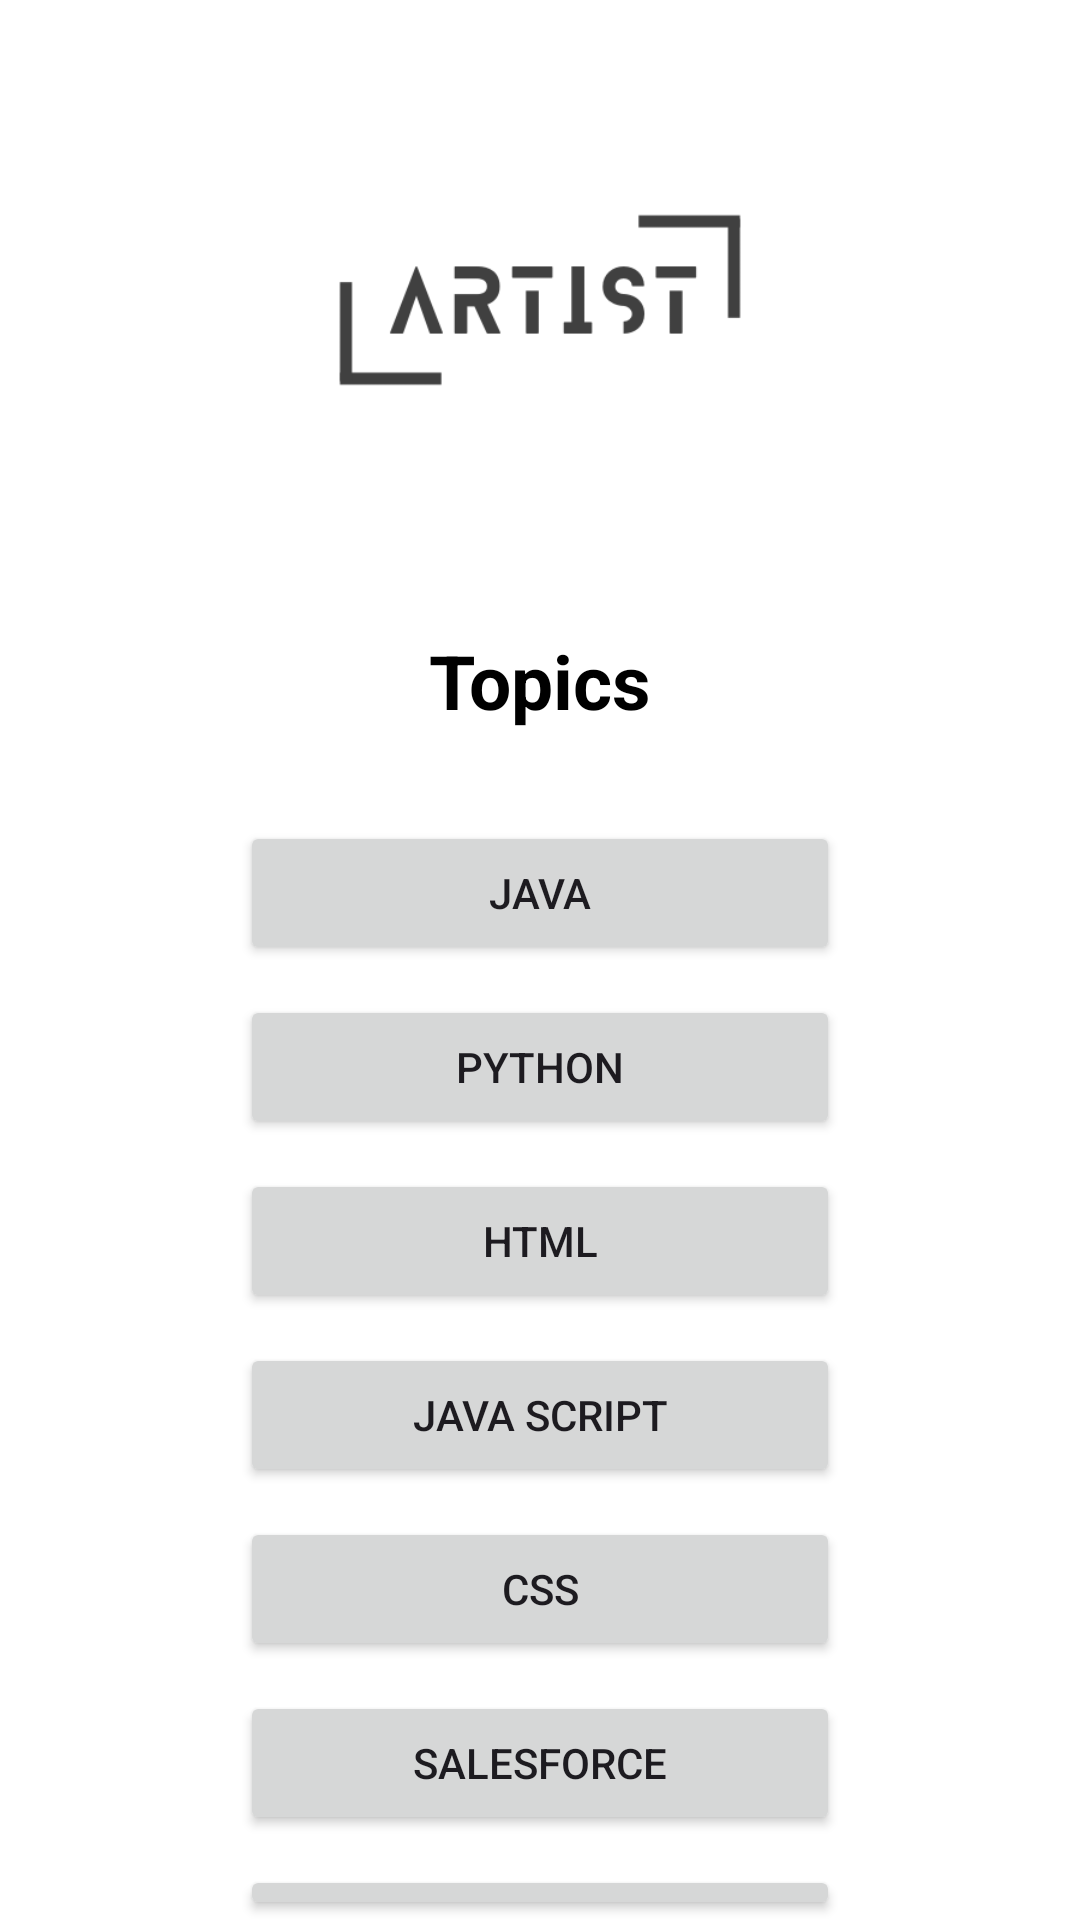

This screen was rendered from an Android layout file. Write that file and the resources it references.
<!-- AndroidManifest.xml: application theme Theme.TheArt -->
<!-- res/layout/activity_main.xml -->
<?xml version="1.0" encoding="utf-8"?>
<RelativeLayout xmlns:android="http://schemas.android.com/apk/res/android"
    xmlns:app="http://schemas.android.com/apk/res-auto"
    xmlns:tools="http://schemas.android.com/tools"
    android:layout_width="match_parent"
    android:layout_height="match_parent"
    android:background="#FFF"
    tools:context=".MainActivity">

    <ImageView
        android:id="@+id/imagelogo"
        android:layout_width="wrap_content"
        android:layout_height="200dp"
        android:src="@drawable/logo"
        android:clickable="true"
        />

    <TextView
        android:id="@+id/textview"
        android:layout_width="wrap_content"
        android:layout_height="wrap_content"
        android:text="@string/topics"
        android:layout_below="@+id/imagelogo"
        android:layout_centerHorizontal="true"
        android:layout_marginTop="10dp"
        android:layout_marginBottom="10dp"
        android:textStyle="bold"
        android:textSize="25sp"
        android:textColor="#000"
        />

    <Button
        android:onClick="java"
        android:id="@+id/Java"
        android:layout_width="200dp"
        android:layout_height="wrap_content"
        android:layout_below="@+id/textview"
        android:text="@string/java"
        android:layout_centerInParent="true"
        android:layout_marginTop="20dp"
        />

    <Button
        android:onClick="Python"
        android:id="@+id/Python"
        android:layout_width="200dp"
        android:layout_height="wrap_content"
        android:text="Python"
        android:layout_below="@+id/Java"
        android:layout_centerInParent="true"
        android:layout_marginTop="10dp"
        />

    <Button
        android:onClick="HTML"
        android:id="@+id/HTML"
        android:layout_width="200dp"
        android:layout_height="wrap_content"
        android:text="@string/html"
        android:layout_below="@+id/Python"
        android:layout_centerInParent="true"
        android:layout_marginTop="10dp"
        />

    <Button
        android:onClick="JavaScript"
        android:id="@+id/JavaScript"
        android:layout_width="200dp"
        android:layout_height="wrap_content"
        android:text="@string/java_script"
        android:layout_below="@+id/HTML"
        android:layout_centerInParent="true"
        android:layout_marginTop="10dp"
        />

    <Button
        android:onClick="CSS"
        android:id="@+id/CSS"
        android:layout_width="200dp"
        android:layout_height="wrap_content"
        android:text="@string/css"
        android:layout_below="@+id/JavaScript"
        android:layout_centerInParent="true"
        android:layout_marginTop="10dp"
        />
    <Button
        android:onClick="Salesforce"
        android:id="@+id/Salesforce"
        android:layout_width="200dp"
        android:layout_height="wrap_content"
        android:text="@string/salesforce"
        android:layout_below="@+id/CSS"
        android:layout_centerInParent="true"
        android:layout_marginTop="10dp"
        />
    <Button
        android:onClick="Testing"
        android:id="@+id/Testing"
        android:layout_width="200dp"
        android:layout_height="wrap_content"
        android:text="@string/testing"
        android:layout_below="@+id/Salesforce"
        android:layout_centerInParent="true"
        android:layout_marginTop="10dp"
        />

    <TextView
        android:onClick="AboutUs"
        android:id="@+id/Aboutus"
        android:layout_width="wrap_content"
        android:layout_height="wrap_content"
        android:layout_below="@+id/Testing"
        android:text="About Us"
        android:textColor="#000"
        android:layout_centerHorizontal="true"
        android:layout_marginTop="20dp"
        android:textStyle="bold"
        />

</RelativeLayout>
<!-- resources referenced by this layout -->
<resources>
  <!-- drawable logo: png bitmap (drawable, 8123 bytes) -->
  <string name="css">CSS</string>
  <string name="html">HTML</string>
  <string name="java">Java</string>
  <string name="java_script">Java Script</string>
  <string name="salesforce">Salesforce</string>
  <string name="testing">Testing</string>
  <string name="topics">Topics</string>
  <style name="Theme.TheArt" parent="Base.Theme.TheArt" />
  <style name="Base.Theme.TheArt" parent="Theme.Material3.DayNight.NoActionBar">
          
          
      </style>
</resources>
